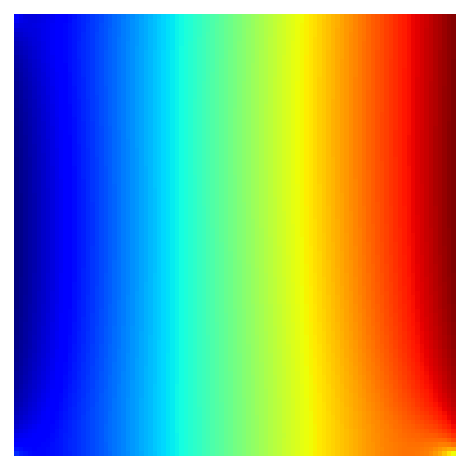

Recreate this plot in Python.
import math
import matplotlib.pyplot as plt
import numpy as np
import scipy

def u(i, j):
    return 0

def boundary(i, j):
    cond0 = i <= 0 or j <= 0 or i >= m or j >= m
    return u(i, j) if cond0 else None

def f(i, j, d):
    return d

FIELDS = {
    ("u", 0) : 0,
    ("u", 1) : 1,
    ("p", None) : 2}

def add(f, c, i, j, d=None):
    val = boundary(i, j)
    if boundary(i, j) is None:
        if (i, j) not in ik:
            ik[i, j] = len(ik)
        data.append(c)
        col.append(nf * ik[i, j] + FIELDS[f, d])
        row.append(len(rhs) - 1)
    else:
        rhs[-1] -= c * val


plt.rcParams["image.cmap"] = "jet"
nf = len(FIELDS)
m = 100
ik = {}
data = []
col = []
row = []
rhs = []
for i in range(-1, m + 1):
    for j in range(-1, m + 1):
        if boundary(i, j) is None:
            rhs.append(0)
            add("u", 1, i-1, j, 0)
            add("u", 1, i, j-1, 0)
            add("u", -4, i, j, 0)
            add("u", 1, i, j+1, 0)
            add("u", 1, i+1, j, 0)
            add("p", -1, i-1, j)
            add("p", 1, i, j)
            rhs[-1] += f(i,j,0)
            rhs.append(0)
            add("u", 1, i-1, j, 1)
            add("u", 1, i, j-1, 1)
            add("u", -4, i, j, 1)
            add("u", 1, i, j+1, 1)
            add("u", 1, i+1, j, 1)
            add("p", -1, i, j-1)
            add("p", 1, i, j)
            rhs[-1] += f(i,j,1)
            rhs.append(0)
            add("u", -1, i, j, 0)
            add("u", -1, i, j, 1)
            add("u", 1, i, j+1, 1)
            add("u", 1, i+1, j, 0)

A = scipy.sparse.csr_matrix((data, (row, col)), dtype=float)
sol = scipy.sparse.linalg.spsolve(A, rhs)

field = np.empty((nf, m + 1, m + 1))
field.fill(None)
for (i, j), k in ik.items():
    l = nf * k
    field[:, i, j] = sol[l : l + nf]

for name, f in zip(("ux", "uy", "p"), field):
    plt.imshow(f, origin="lower")
    plt.axis("off")
    plt.tight_layout()
    plt.savefig("stokes.%s.png" % name)
